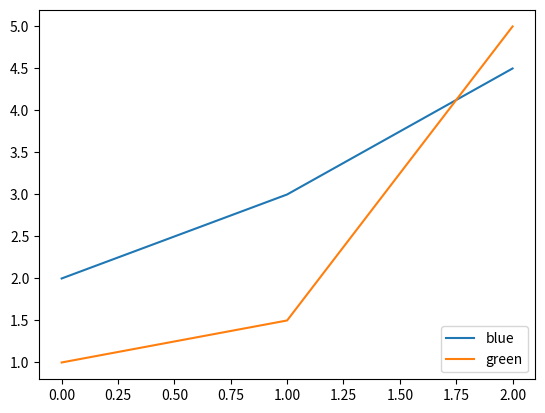

Write Python code to recreate this figure.
# importing modules
import numpy as np
import matplotlib.pyplot as plt

# Y-axis values
y1 = [2, 3, 4.5]

# Y-axis values
y2 = [1, 1.5, 5]

# Function to plot
plt.plot(y1)
plt.plot(y2)

# Function add a legend
plt.legend(["blue", "green"], loc ="lower right")

# function to show the plot
plt.show()
